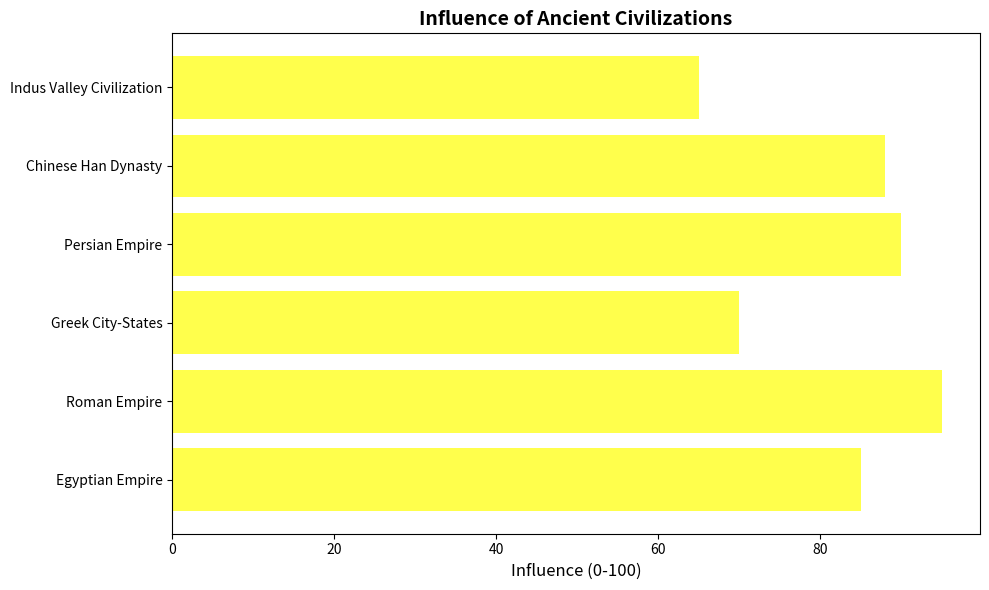

The matplotlib source for this figure:
import matplotlib.pyplot as plt
import numpy as np

# Define data for ancient civilizations
civilizations = ['Egyptian Empire', 'Roman Empire', 'Greek City-States', 'Persian Empire', 'Chinese Han Dynasty', 'Indus Valley Civilization']

# Influence scale (0-100) for horizontal bar chart
influence = np.array([85, 95, 70, 90, 88, 65])

# Plotting the horizontal bar chart
fig, ax = plt.subplots(figsize=(10, 6))
y_pos = np.arange(len(civilizations))

# Create horizontal bars
ax.barh(y_pos, influence, color='yellow', alpha=0.7)

# Customize the axes and title
ax.set_yticks(y_pos)
ax.set_yticklabels(civilizations)
ax.set_xlabel('Influence (0-100)', fontsize=12)
ax.set_title('Influence of Ancient Civilizations', fontsize=14, fontweight='bold')

# Automatically adjust layout to prevent overlap
plt.tight_layout()

# Show the plot
plt.show()
